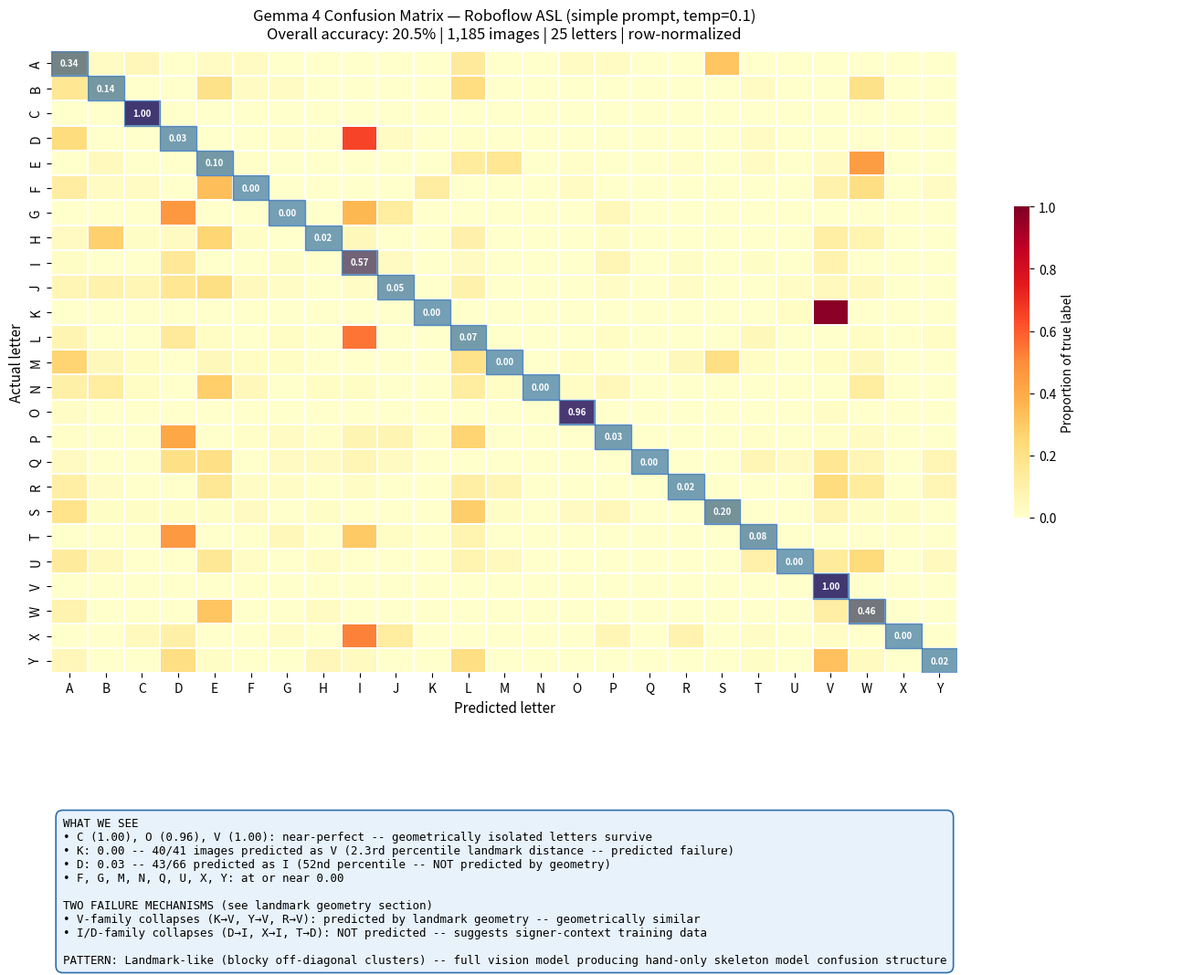
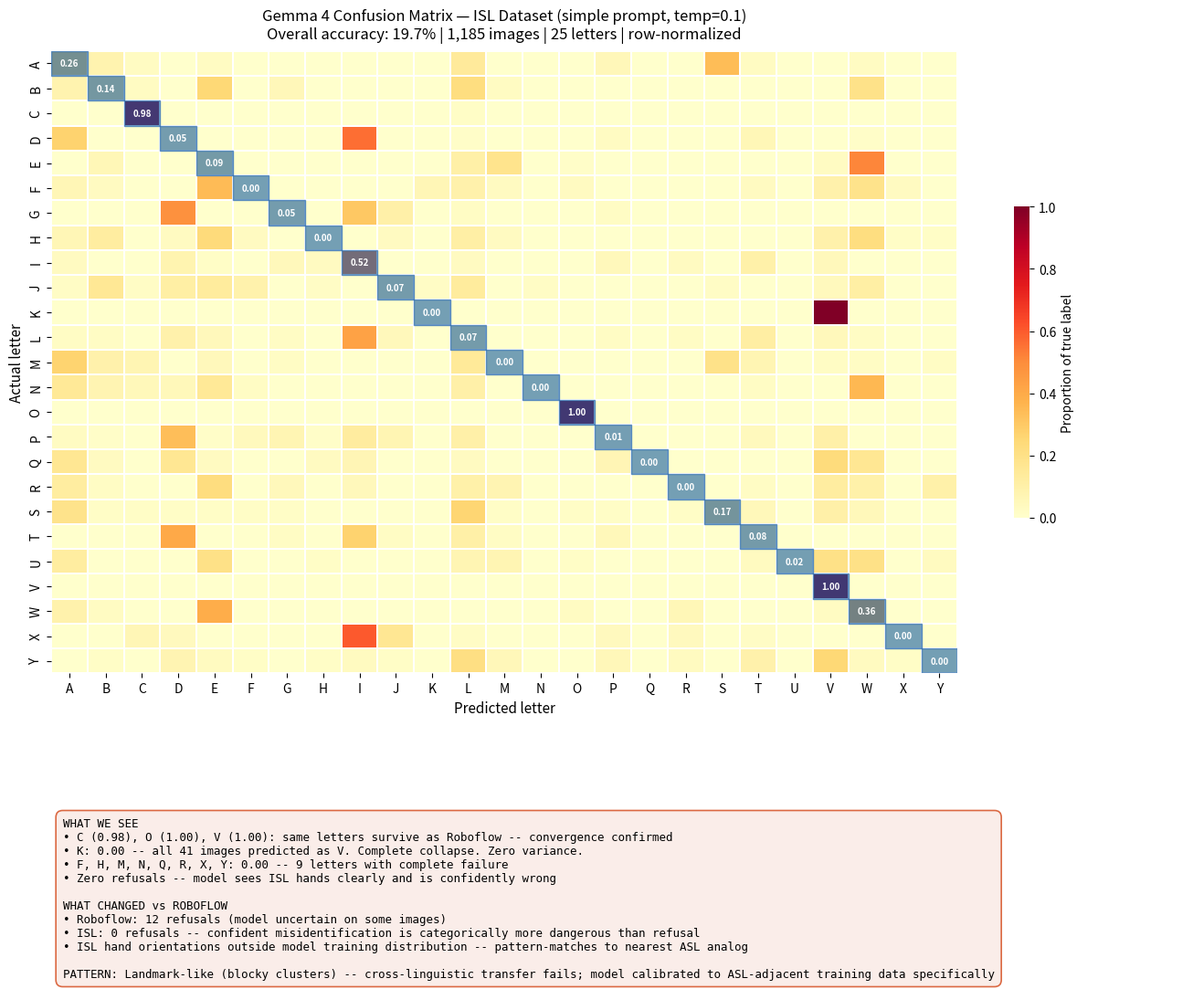

The matplotlib source for these figures, in order:
# --- GEMMA 4 CONFUSION MATRIX: ROBOFLOW DATASET (row-normalized) ---
import numpy as np
import matplotlib.pyplot as plt
from matplotlib.gridspec import GridSpec
import seaborn as sns

LABELS = ['A','B','C','D','E','F','G','H','I','J','K','L','M','N','O','P','Q','R','S','T','U','V','W','X','Y']
n = len(LABELS)

roboflow_matrix = np.array([
    [12,1,2,0,1,1,0,0,0,0,0,5,0,0,1,1,0,0,11,0,0,0,0,0,0],
    [6,5,0,0,7,1,1,0,0,0,0,8,0,0,0,0,0,0,0,1,0,0,7,0,0],
    [0,0,60,0,0,0,0,0,0,0,0,0,0,0,0,0,0,0,0,0,0,0,0,0,0],
    [15,0,0,2,0,0,1,0,43,2,0,1,0,0,0,0,0,0,0,2,0,0,0,0,0],
    [0,3,0,0,7,1,0,0,0,0,0,9,11,0,1,0,0,1,0,2,0,2,30,0,0],
    [4,1,1,0,11,0,0,0,0,0,4,0,0,0,1,0,0,0,0,0,0,3,7,0,1],
    [0,0,0,18,0,0,0,0,14,5,0,0,0,0,0,2,0,0,0,0,0,0,0,0,0],
    [2,17,1,2,16,1,0,1,3,0,0,6,0,0,0,1,0,0,0,0,0,7,5,0,0],
    [1,0,0,9,0,0,1,0,34,2,0,2,0,0,0,4,0,1,0,1,0,5,0,0,0],
    [3,4,3,7,9,2,1,0,1,2,0,4,0,0,0,1,0,1,0,0,1,2,2,0,0],
    [0,0,0,0,0,0,0,0,0,0,0,0,0,0,0,0,0,0,0,0,1,40,0,0,0],
    [3,0,0,6,1,0,1,0,23,0,0,3,0,0,0,1,0,0,0,2,0,0,1,0,1],
    [11,2,1,0,2,1,1,0,0,0,0,8,0,0,1,0,0,2,9,1,0,1,2,0,0],
    [4,5,1,0,11,2,0,1,1,0,0,5,1,0,1,2,0,0,0,0,0,0,5,0,0],
    [1,0,0,0,0,0,0,0,0,0,0,0,0,0,44,0,0,0,0,0,0,1,0,0,0],
    [1,0,0,28,0,1,2,1,5,5,1,18,0,0,0,2,0,0,0,1,0,1,2,0,0],
    [1,0,0,6,6,0,1,1,2,1,0,0,0,0,0,0,0,0,0,2,1,5,2,0,2],
    [5,1,0,0,7,1,1,0,1,0,0,5,3,0,0,0,0,1,0,0,0,10,6,0,3],
    [11,1,1,1,1,2,0,1,0,0,0,17,1,0,2,3,0,0,12,0,0,4,1,1,0],
    [0,0,0,17,0,0,2,0,11,1,0,3,0,0,0,0,0,0,0,3,0,0,0,0,0],
    [7,2,0,0,8,1,0,1,0,0,0,4,2,0,0,0,0,0,0,5,0,7,12,0,2],
    [0,0,0,0,0,0,0,0,0,0,0,0,0,0,0,0,0,0,0,0,0,35,0,0,0],
    [3,0,0,0,11,0,0,1,0,0,0,0,0,0,0,0,0,0,0,0,0,4,16,0,0],
    [0,0,2,5,0,0,1,0,25,6,0,0,0,0,0,3,0,4,0,1,0,1,0,0,0],
    [3,0,0,11,1,0,0,3,2,0,0,11,0,0,0,0,0,0,0,1,0,17,2,0,1],
])

# Row-normalize: each row sums to 1.0
row_sums = roboflow_matrix.sum(axis=1, keepdims=True)
row_sums[row_sums == 0] = 1
norm_roboflow = roboflow_matrix / row_sums

overall_acc = roboflow_matrix.diagonal().sum() / roboflow_matrix.sum() * 100

fig = plt.figure(figsize=(16, 13))
gs = GridSpec(2, 1, height_ratios=[4, 1], hspace=0.35)
ax_cm = fig.add_subplot(gs[0])

sns.heatmap(norm_roboflow, annot=False, cmap='YlOrRd',
            xticklabels=LABELS, yticklabels=LABELS,
            linewidths=0.3, linecolor='white', ax=ax_cm,
            cbar_kws={'shrink': 0.5, 'label': 'Proportion of true label'},
            vmin=0, vmax=1.0)

for i in range(n):
    ax_cm.add_patch(plt.Rectangle((i, i), 1, 1, fill=True,
                    color='#185FA5', alpha=0.6, zorder=2))
    ax_cm.text(i+0.5, i+0.5, f'{norm_roboflow[i,i]:.2f}',
               ha='center', va='center', fontsize=7,
               color='white', fontweight='bold', zorder=3)

ax_cm.set_xlabel('Predicted letter', fontsize=11)
ax_cm.set_ylabel('Actual letter', fontsize=11)
ax_cm.set_title(
    f'Gemma 4 Confusion Matrix — Roboflow ASL (simple prompt, temp=0.1)\n'
    f'Overall accuracy: {overall_acc:.1f}% | 1,185 images | 25 letters | row-normalized',
    fontsize=12, pad=10)

ax_call = fig.add_subplot(gs[1])
ax_call.axis('off')
callout = (
    'WHAT WE SEE\n'
    '\u2022 C (1.00), O (0.96), V (1.00): near-perfect -- geometrically isolated letters survive\n'
    '\u2022 K: 0.00 -- 40/41 images predicted as V (2.3rd percentile landmark distance -- predicted failure)\n'
    '\u2022 D: 0.03 -- 43/66 predicted as I (52nd percentile -- NOT predicted by geometry)\n'
    '\u2022 F, G, M, N, Q, U, X, Y: at or near 0.00\n\n'
    'TWO FAILURE MECHANISMS (see landmark geometry section)\n'
    '\u2022 V-family collapses (K\u2192V, Y\u2192V, R\u2192V): predicted by landmark geometry -- geometrically similar\n'
    '\u2022 I/D-family collapses (D\u2192I, X\u2192I, T\u2192D): NOT predicted -- suggests signer-context training data\n\n'
    'PATTERN: Landmark-like (blocky off-diagonal clusters) -- '
    'full vision model producing hand-only skeleton model confusion structure'
)
ax_call.text(0.01, 0.95, callout, transform=ax_call.transAxes,
             fontsize=9, va='top', fontfamily='monospace',
             bbox=dict(boxstyle='round,pad=0.6', facecolor='#E6F1FB',
                       edgecolor='#185FA5', linewidth=1.2, alpha=0.9))
plt.tight_layout()
plt.show()
print(f'Roboflow overall: {overall_acc:.1f}%')


# --- GEMMA 4 CONFUSION MATRIX: ISL DATASET (row-normalized) ---

isl_matrix = np.array([
    [9,3,1,0,1,0,0,0,0,0,0,5,0,0,0,2,0,0,12,1,0,0,1,0,0],
    [3,5,1,0,9,0,2,0,0,0,0,8,1,0,0,0,0,0,0,0,0,0,7,0,0],
    [0,0,59,0,0,0,0,0,0,0,0,1,0,0,0,0,0,0,0,0,0,0,0,0,0],
    [18,0,0,3,0,0,0,0,37,0,0,1,0,0,0,2,0,0,0,4,0,0,1,0,0],
    [0,4,0,0,6,0,0,0,0,0,0,7,12,0,1,0,0,0,0,0,0,2,34,0,0],
    [2,1,0,0,11,0,0,0,0,0,2,3,1,0,1,0,0,0,0,1,0,3,6,1,0],
    [0,0,0,19,0,0,2,0,12,4,0,1,0,0,0,1,0,0,0,0,0,0,0,0,0],
    [4,8,0,2,15,2,0,0,0,2,0,7,2,0,0,0,0,0,0,0,0,6,14,1,1],
    [2,0,0,5,1,0,3,2,32,0,0,2,0,0,0,3,0,2,0,6,0,3,0,0,0],
    [1,7,1,5,6,4,0,1,0,3,1,6,0,1,0,0,0,0,1,0,0,2,5,0,0],
    [0,0,0,0,0,0,0,0,0,0,0,0,0,0,0,0,0,0,0,0,0,41,0,0,0],
    [1,1,0,4,2,0,1,0,18,2,0,3,0,0,0,1,0,1,0,5,0,2,1,0,0],
    [11,4,3,0,2,0,1,0,0,0,0,6,0,0,0,0,0,0,8,3,0,1,1,0,1],
    [6,3,2,2,6,1,0,0,0,0,0,4,0,0,0,0,0,0,0,1,0,0,14,0,0],
    [0,0,0,0,0,0,0,0,0,0,0,0,0,0,46,0,0,0,0,0,0,0,0,0,0],
    [2,1,0,23,1,3,5,1,9,5,0,7,0,0,0,1,0,0,0,3,0,7,0,0,0],
    [5,1,0,5,1,0,0,1,2,0,0,1,0,0,0,2,0,0,0,0,0,7,5,0,0],
    [5,1,0,0,9,0,2,0,2,0,0,4,3,0,0,0,0,0,0,1,0,5,4,0,4],
    [11,1,1,1,1,1,1,0,0,0,0,15,1,0,1,1,0,1,10,3,0,6,3,0,0],
    [0,0,0,15,0,0,1,0,10,1,0,4,1,0,0,2,0,0,0,3,0,0,0,0,0],
    [7,0,0,0,11,0,0,1,0,0,0,4,4,0,1,0,0,0,0,2,1,11,11,0,2],
    [0,0,0,0,0,0,0,0,0,0,0,0,0,0,0,0,0,0,0,0,0,35,0,0,0],
    [3,1,0,0,13,0,0,0,0,0,0,0,0,0,1,0,0,2,0,0,0,1,12,0,0],
    [0,0,3,2,0,0,0,0,29,8,0,1,0,0,0,2,0,2,0,1,0,0,0,0,0],
    [0,1,0,4,2,1,0,1,2,1,0,11,3,0,0,3,0,2,0,5,0,13,2,1,0],
])

# Row-normalize: each row sums to 1.0
row_sums = isl_matrix.sum(axis=1, keepdims=True)
row_sums[row_sums == 0] = 1
norm_isl = isl_matrix / row_sums

isl_acc = isl_matrix.diagonal().sum() / isl_matrix.sum() * 100

fig = plt.figure(figsize=(16, 13))
gs = GridSpec(2, 1, height_ratios=[4, 1], hspace=0.35)
ax_cm = fig.add_subplot(gs[0])

sns.heatmap(norm_isl, annot=False, cmap='YlOrRd',
            xticklabels=LABELS, yticklabels=LABELS,
            linewidths=0.3, linecolor='white', ax=ax_cm,
            cbar_kws={'shrink': 0.5, 'label': 'Proportion of true label'},
            vmin=0, vmax=1.0)

for i in range(n):
    ax_cm.add_patch(plt.Rectangle((i, i), 1, 1, fill=True,
                    color='#185FA5', alpha=0.6, zorder=2))
    ax_cm.text(i+0.5, i+0.5, f'{norm_isl[i,i]:.2f}',
               ha='center', va='center', fontsize=7,
               color='white', fontweight='bold', zorder=3)

ax_cm.set_xlabel('Predicted letter', fontsize=11)
ax_cm.set_ylabel('Actual letter', fontsize=11)
ax_cm.set_title(
    f'Gemma 4 Confusion Matrix — ISL Dataset (simple prompt, temp=0.1)\n'
    f'Overall accuracy: {isl_acc:.1f}% | 1,185 images | 25 letters | row-normalized',
    fontsize=12, pad=10)

ax_call = fig.add_subplot(gs[1])
ax_call.axis('off')
callout = (
    'WHAT WE SEE\n'
    '\u2022 C (0.98), O (1.00), V (1.00): same letters survive as Roboflow -- convergence confirmed\n'
    '\u2022 K: 0.00 -- all 41 images predicted as V. Complete collapse. Zero variance.\n'
    '\u2022 F, H, M, N, Q, R, X, Y: 0.00 -- 9 letters with complete failure\n'
    '\u2022 Zero refusals -- model sees ISL hands clearly and is confidently wrong\n\n'
    'WHAT CHANGED vs ROBOFLOW\n'
    '\u2022 Roboflow: 12 refusals (model uncertain on some images)\n'
    '\u2022 ISL: 0 refusals -- confident misidentification is categorically more dangerous than refusal\n'
    '\u2022 ISL hand orientations outside model training distribution -- '
    'pattern-matches to nearest ASL analog\n\n'
    'PATTERN: Landmark-like (blocky clusters) -- '
    'cross-linguistic transfer fails; model calibrated to ASL-adjacent training data specifically'
)
ax_call.text(0.01, 0.95, callout, transform=ax_call.transAxes,
             fontsize=9, va='top', fontfamily='monospace',
             bbox=dict(boxstyle='round,pad=0.6', facecolor='#FAECE7',
                       edgecolor='#D85A30', linewidth=1.2, alpha=0.9))
plt.tight_layout()
plt.show()
print(f'ISL overall: {isl_acc:.1f}%')
print(f'Convergence: Roboflow {overall_acc:.1f}% vs ISL {isl_acc:.1f}% -- ~1% gap across different sign languages')
print(f'K: 0.00 on both datasets. 40/41 Roboflow and 41/41 ISL predicted as V.')
